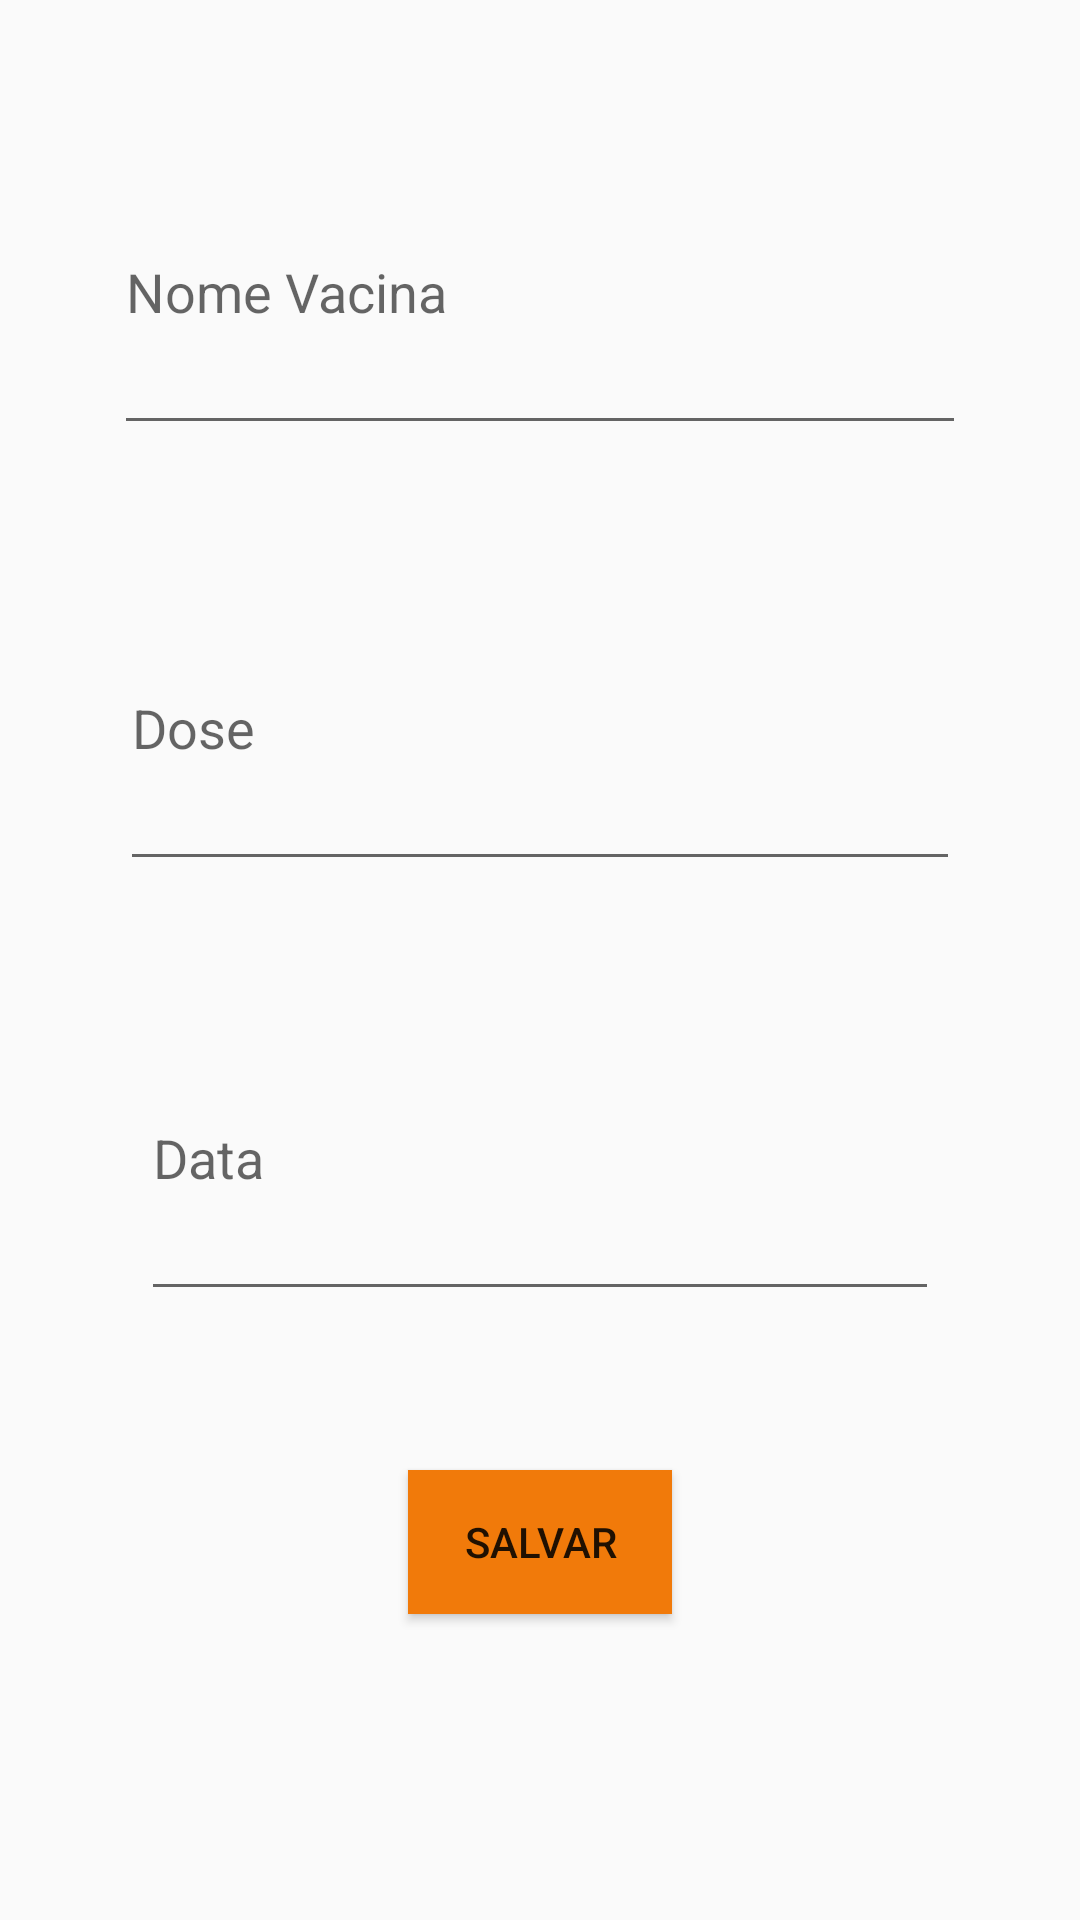

Produce the Android XML layout that renders to this screen, including the resource entries it uses.
<!-- AndroidManifest.xml: application theme AppTheme -->
<!-- res/layout/activity_adicionar_vacina.xml -->
<?xml version="1.0" encoding="utf-8"?>
<android.support.constraint.ConstraintLayout xmlns:android="http://schemas.android.com/apk/res/android"
    xmlns:app="http://schemas.android.com/apk/res-auto"
    xmlns:tools="http://schemas.android.com/tools"
    android:layout_width="match_parent"
    android:layout_height="match_parent"
    tools:context=".CadastraUsuarioActivity"
    tools:layout_editor_absoluteY="81dp">

    <EditText
        android:id="@+id/editTextNome"
        android:layout_width="0dp"
        android:layout_height="0dp"
        android:layout_marginBottom="40dp"
        android:layout_marginEnd="38dp"
        android:layout_marginStart="38dp"
        android:layout_marginTop="43dp"
        android:ems="10"
        android:hint="Nome Vacina"
        android:inputType="textPersonName"
        app:layout_constraintBottom_toTopOf="@+id/editTextDose"
        app:layout_constraintEnd_toEndOf="parent"
        app:layout_constraintStart_toStartOf="parent"
        app:layout_constraintTop_toTopOf="parent" />

    <Button
        android:id="@+id/buttonSalvarUsuario"
        android:layout_width="wrap_content"
        android:layout_height="wrap_content"
        android:layout_marginBottom="102dp"
        android:background="?android:attr/colorActivatedHighlight"
        android:contentDescription="@string/salvar"
        android:text="@string/salvar"
        app:layout_constraintBottom_toBottomOf="parent"
        app:layout_constraintEnd_toEndOf="parent"
        app:layout_constraintStart_toStartOf="parent"
        app:layout_constraintTop_toBottomOf="@+id/editTextData" />

    <EditText
        android:id="@+id/editTextDose"
        android:layout_width="0dp"
        android:layout_height="0dp"
        android:layout_marginBottom="38dp"
        android:layout_marginEnd="40dp"
        android:layout_marginStart="40dp"
        android:ems="10"
        android:hint="Dose"
        android:inputType="textPersonName"
        app:layout_constraintBottom_toTopOf="@+id/editTextData"
        app:layout_constraintEnd_toEndOf="parent"
        app:layout_constraintStart_toStartOf="parent"
        app:layout_constraintTop_toBottomOf="@+id/editTextNome" />

    <EditText
        android:id="@+id/editTextData"
        android:layout_width="0dp"
        android:layout_height="0dp"
        android:layout_marginBottom="53dp"
        android:layout_marginEnd="47dp"
        android:layout_marginStart="47dp"
        android:ems="10"
        android:hint="Data"
        android:inputType="date"
        app:layout_constraintBottom_toTopOf="@+id/buttonSalvarUsuario"
        app:layout_constraintEnd_toEndOf="parent"
        app:layout_constraintStart_toStartOf="parent"
        app:layout_constraintTop_toBottomOf="@+id/editTextDose" />

</android.support.constraint.ConstraintLayout>
<!-- resources referenced by this layout -->
<resources>
  <string name="salvar">Salvar</string>
  <style name="AppTheme" parent="Theme.AppCompat.Light.DarkActionBar">
          
          <item name="colorPrimary">@color/colorPink</item>
          <item name="colorPrimaryDark">@color/colorRed</item>
          <item name="colorAccent">@color/colorAccent</item>
      </style>
  <color name="colorPink">#FE2E64 </color>
  <color name="colorRed">#DF013A</color>
  <color name="colorAccent">#ff4081</color>
</resources>
